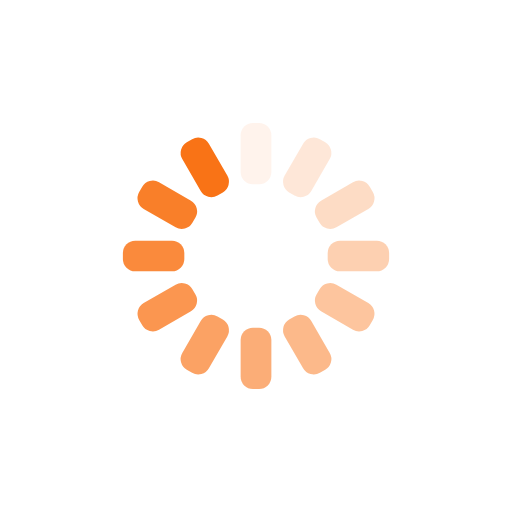
t = 0.00 s
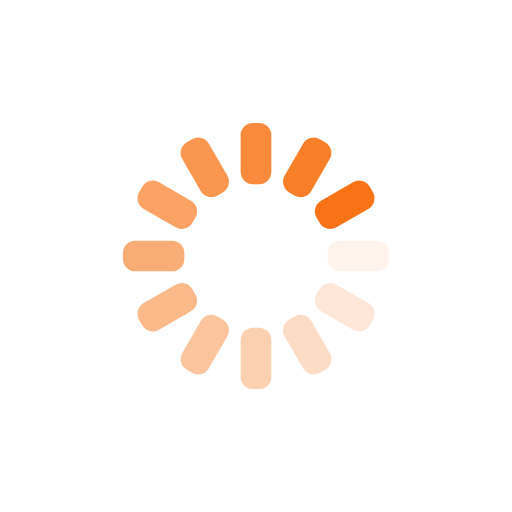
t = 0.25 s
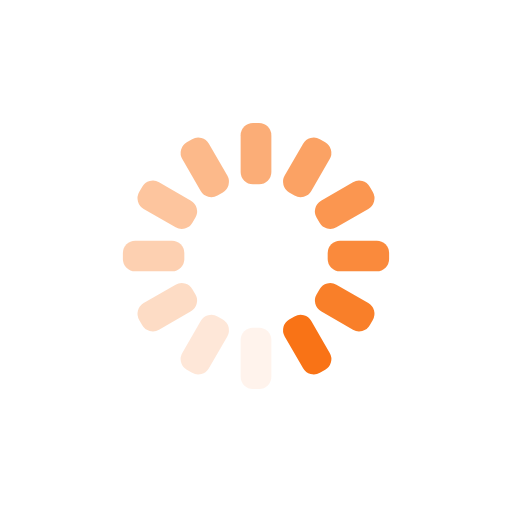
t = 0.50 s
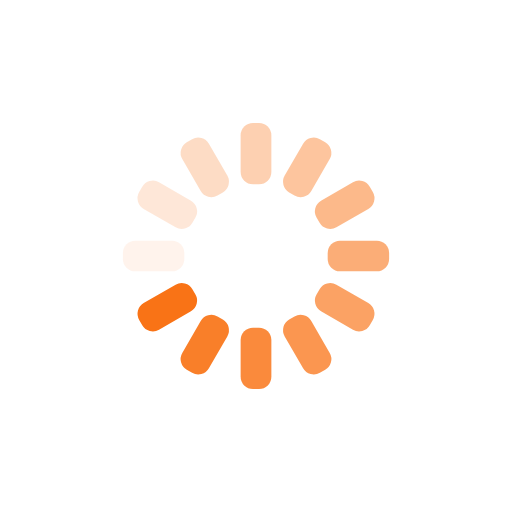
t = 0.75 s

The animated SVG that drew these frames (rendered in a browser with its animation timeline set to each time). Animation: 12 SMIL elements (animate=12); one cycle of 1.00 s, repeats indefinitely.

<?xml version="1.0" encoding="utf-8"?>
<svg xmlns="http://www.w3.org/2000/svg" xmlns:xlink="http://www.w3.org/1999/xlink" style="margin: auto; background: none; display: block; shape-rendering: auto;" viewBox="0 0 100 100" preserveAspectRatio="xMidYMid">
<g transform="rotate(0 50 50)">
  <rect x="47" y="24" rx="2.4" ry="2.4" width="6" height="12" fill="#f97316">
    <animate attributeName="opacity" values="1;0" keyTimes="0;1" dur="1s" begin="-0.9166666666666666s" repeatCount="indefinite"></animate>
  </rect>
</g><g transform="rotate(30 50 50)">
  <rect x="47" y="24" rx="2.4" ry="2.4" width="6" height="12" fill="#f97316">
    <animate attributeName="opacity" values="1;0" keyTimes="0;1" dur="1s" begin="-0.8333333333333334s" repeatCount="indefinite"></animate>
  </rect>
</g><g transform="rotate(60 50 50)">
  <rect x="47" y="24" rx="2.4" ry="2.4" width="6" height="12" fill="#f97316">
    <animate attributeName="opacity" values="1;0" keyTimes="0;1" dur="1s" begin="-0.75s" repeatCount="indefinite"></animate>
  </rect>
</g><g transform="rotate(90 50 50)">
  <rect x="47" y="24" rx="2.4" ry="2.4" width="6" height="12" fill="#f97316">
    <animate attributeName="opacity" values="1;0" keyTimes="0;1" dur="1s" begin="-0.6666666666666666s" repeatCount="indefinite"></animate>
  </rect>
</g><g transform="rotate(120 50 50)">
  <rect x="47" y="24" rx="2.4" ry="2.4" width="6" height="12" fill="#f97316">
    <animate attributeName="opacity" values="1;0" keyTimes="0;1" dur="1s" begin="-0.5833333333333334s" repeatCount="indefinite"></animate>
  </rect>
</g><g transform="rotate(150 50 50)">
  <rect x="47" y="24" rx="2.4" ry="2.4" width="6" height="12" fill="#f97316">
    <animate attributeName="opacity" values="1;0" keyTimes="0;1" dur="1s" begin="-0.5s" repeatCount="indefinite"></animate>
  </rect>
</g><g transform="rotate(180 50 50)">
  <rect x="47" y="24" rx="2.4" ry="2.4" width="6" height="12" fill="#f97316">
    <animate attributeName="opacity" values="1;0" keyTimes="0;1" dur="1s" begin="-0.4166666666666667s" repeatCount="indefinite"></animate>
  </rect>
</g><g transform="rotate(210 50 50)">
  <rect x="47" y="24" rx="2.4" ry="2.4" width="6" height="12" fill="#f97316">
    <animate attributeName="opacity" values="1;0" keyTimes="0;1" dur="1s" begin="-0.3333333333333333s" repeatCount="indefinite"></animate>
  </rect>
</g><g transform="rotate(240 50 50)">
  <rect x="47" y="24" rx="2.4" ry="2.4" width="6" height="12" fill="#f97316">
    <animate attributeName="opacity" values="1;0" keyTimes="0;1" dur="1s" begin="-0.25s" repeatCount="indefinite"></animate>
  </rect>
</g><g transform="rotate(270 50 50)">
  <rect x="47" y="24" rx="2.4" ry="2.4" width="6" height="12" fill="#f97316">
    <animate attributeName="opacity" values="1;0" keyTimes="0;1" dur="1s" begin="-0.16666666666666666s" repeatCount="indefinite"></animate>
  </rect>
</g><g transform="rotate(300 50 50)">
  <rect x="47" y="24" rx="2.4" ry="2.4" width="6" height="12" fill="#f97316">
    <animate attributeName="opacity" values="1;0" keyTimes="0;1" dur="1s" begin="-0.08333333333333333s" repeatCount="indefinite"></animate>
  </rect>
</g><g transform="rotate(330 50 50)">
  <rect x="47" y="24" rx="2.4" ry="2.4" width="6" height="12" fill="#f97316">
    <animate attributeName="opacity" values="1;0" keyTimes="0;1" dur="1s" begin="0s" repeatCount="indefinite"></animate>
  </rect>
</g>
</svg>